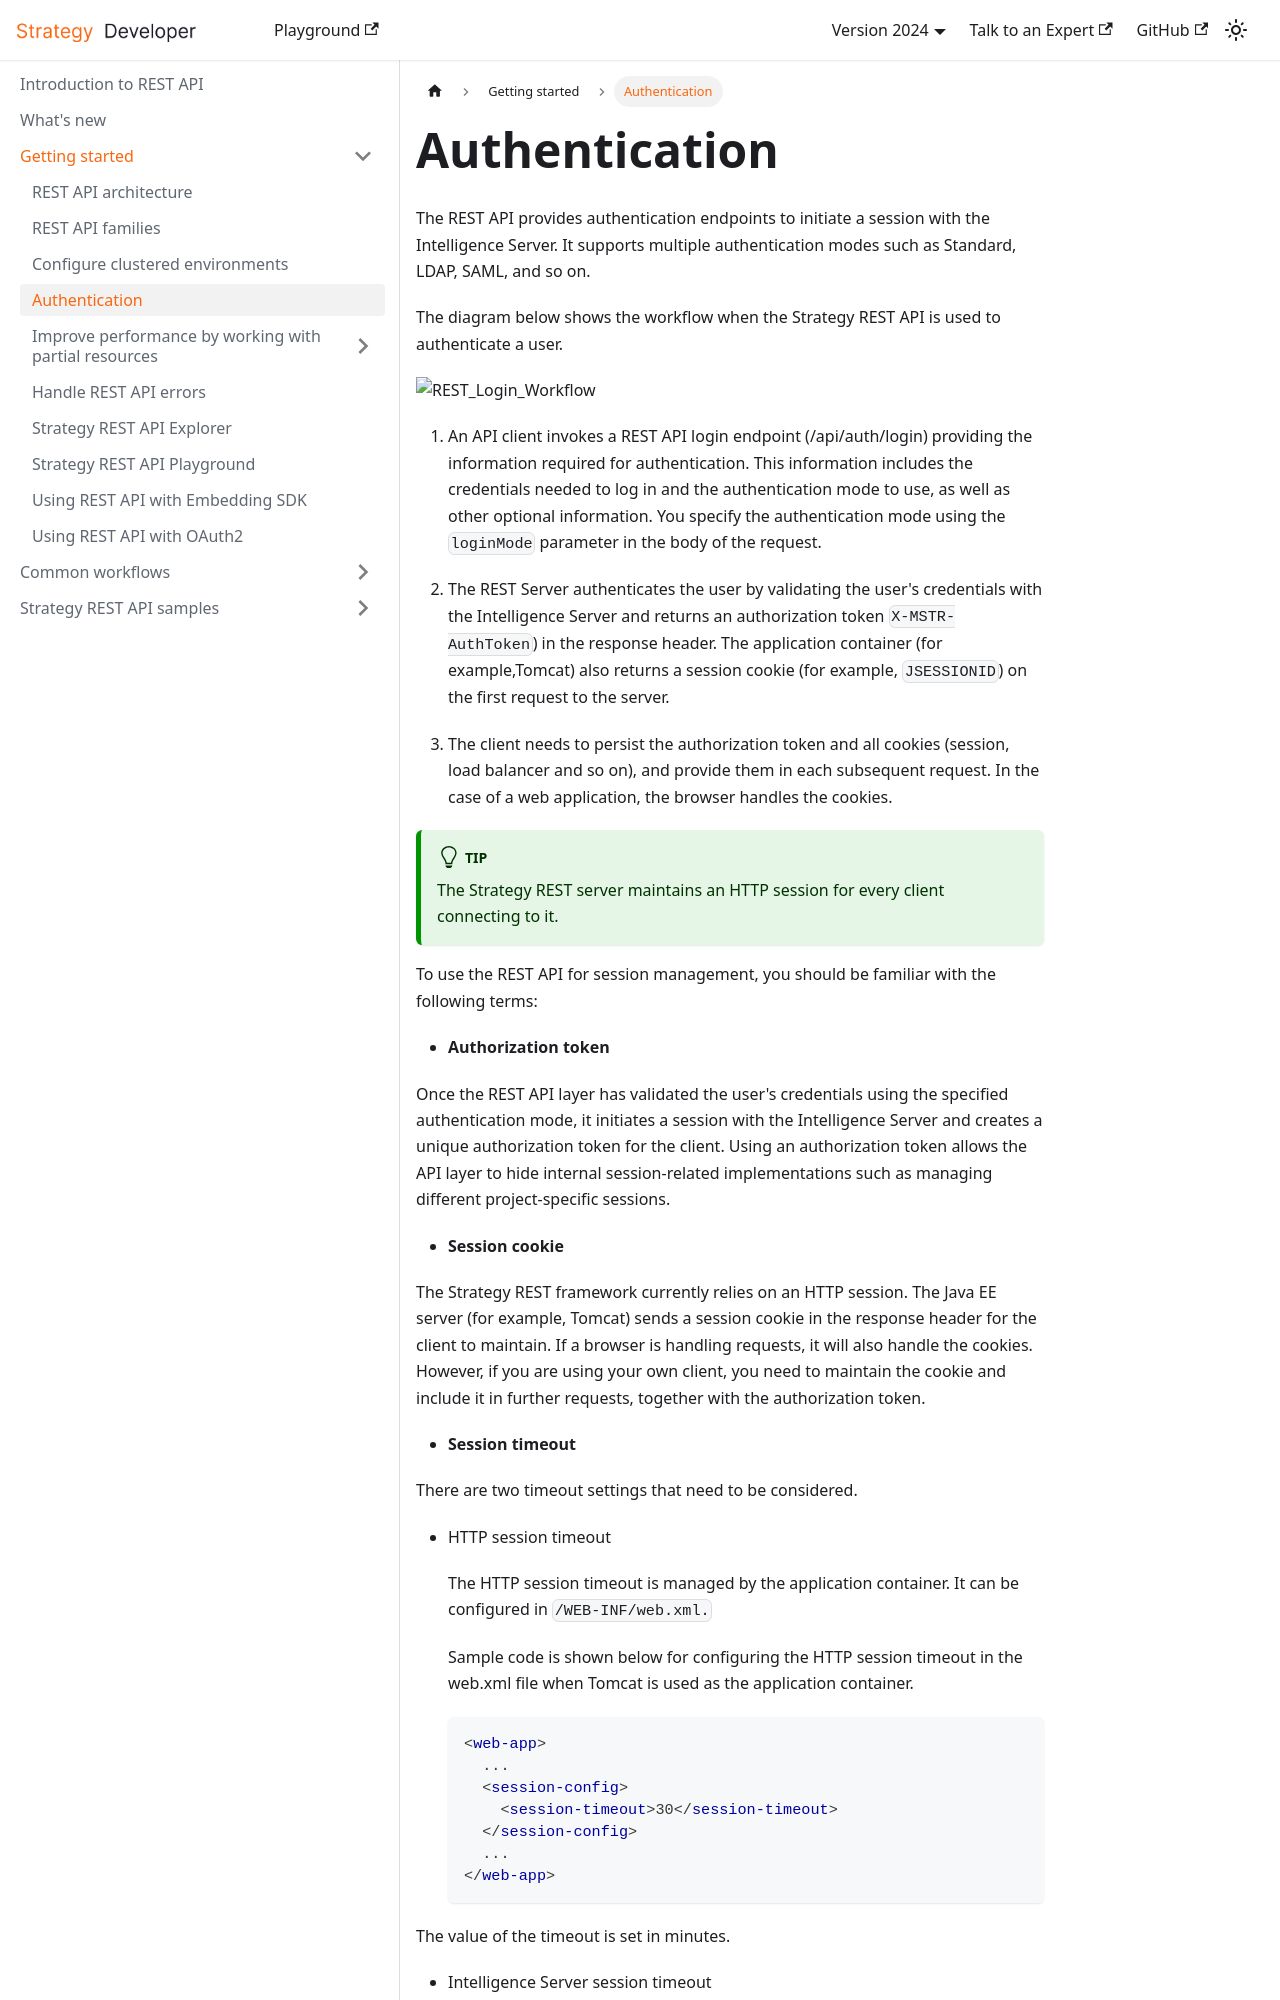

repository: MicroStrategy/rest-api-docs · page: getting-started/authentication/index.html · generator: docusaurus

---
sidebar_label: Authentication
title: Authentication
description: The REST API provides authentication endpoints to initiate a session with the Intelligence Server. It supports multiple authentication modes such as Standard, LDAP, SAML, and so on.
---

The REST API provides authentication endpoints to initiate a session with the Intelligence Server. It supports multiple authentication modes such as Standard, LDAP, SAML, and so on.

The diagram below shows the workflow when the Strategy REST API is used to authenticate a user.

![REST_Login_Workflow](../images/REST_Login_Workflow.png)

1. An API client invokes a REST API login endpoint (/api/auth/login) providing the information required for authentication. This information includes the credentials needed to log in and the authentication mode to use, as well as other optional information. You specify the authentication mode using the `loginMode` parameter in the body of the request.

1. The REST Server authenticates the user by validating the user's credentials with the Intelligence Server and returns an authorization token `X-MSTR-AuthToken`) in the response header. The application container (for example,Tomcat) also returns a session cookie (for example, `JSESSIONID`) on the first request to the server.

1. The client needs to persist the authorization token and all cookies (session, load balancer and so on), and provide them in each subsequent request. In the case of a web application, the browser handles the cookies.

:::tip

The Strategy REST server maintains an HTTP session for every client connecting to it.

:::

To use the REST API for session management, you should be familiar with the following terms:

- **Authorization token**

Once the REST API layer has validated the user's credentials using the specified authentication mode, it initiates a session with the Intelligence Server and creates a unique authorization token for the client. Using an authorization token allows the API layer to hide internal session-related implementations such as managing different project-specific sessions.

- **Session cookie**

The Strategy REST framework currently relies on an HTTP session. The Java EE server (for example, Tomcat) sends a session cookie in the response header for the client to maintain. If a browser is handling requests, it will also handle the cookies. However, if you are using your own client, you need to maintain the cookie and include it in further requests, together with the authorization token.

- **Session timeout**

There are two timeout settings that need to be considered.
